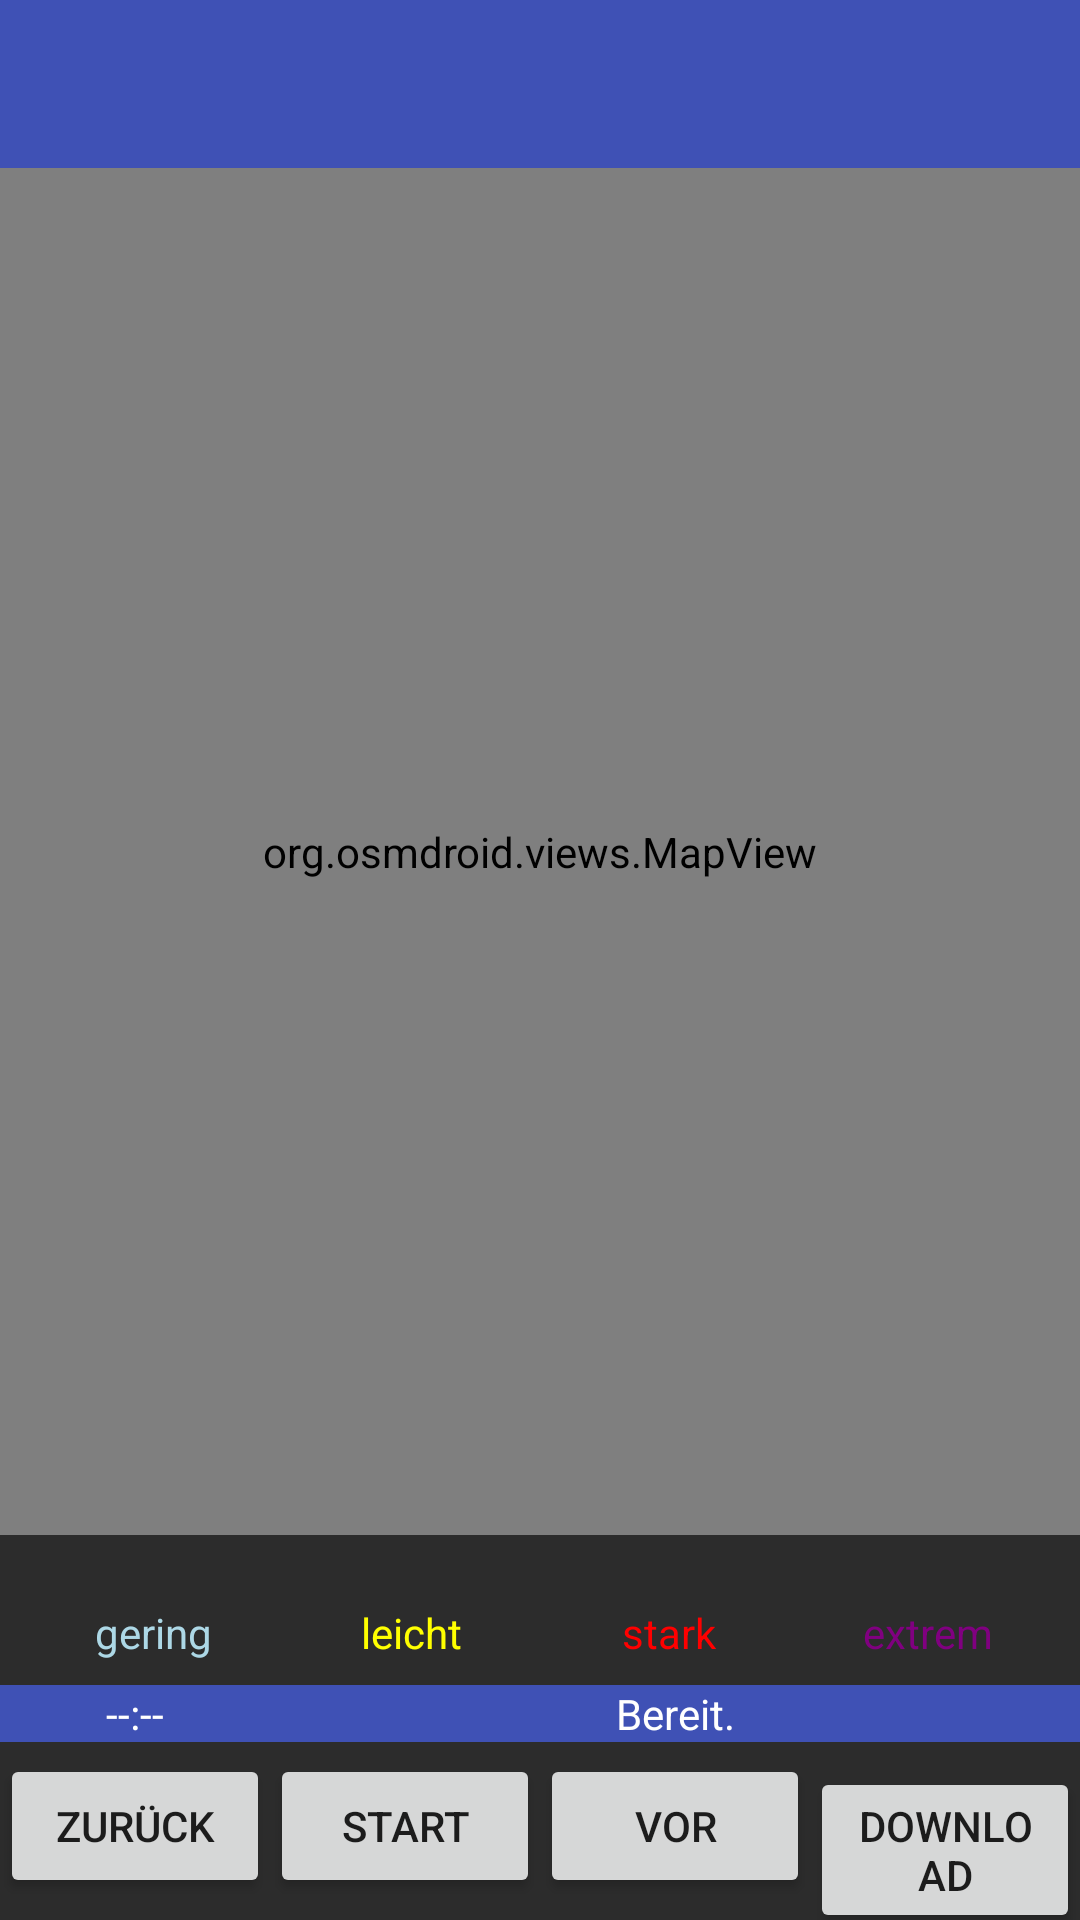

Here is an Android app screen rendered from its layout file. Give the layout XML and the strings, colors and styles it references.
<!-- AndroidManifest.xml: application theme Theme.WetterRadar -->
<!-- res/layout/activity_main.xml -->
<?xml version="1.0" encoding="utf-8"?>
<LinearLayout xmlns:android="http://schemas.android.com/apk/res/android"
    xmlns:tools="http://schemas.android.com/tools"
    android:layout_width="match_parent"
    android:layout_height="match_parent"
    android:orientation="vertical"
    tools:context=".MainActivity">

    
    <androidx.appcompat.widget.Toolbar
        android:id="@+id/toolbar"
        android:layout_width="match_parent"
        android:layout_height="?attr/actionBarSize"
        android:background="?attr/colorPrimary"
        android:theme="@style/ThemeOverlay.AppCompat.Dark.ActionBar" />

    
    <LinearLayout
        android:layout_width="match_parent"
        android:layout_height="0dp"
        android:layout_weight="1"
        android:orientation="vertical">

        
        <org.osmdroid.views.MapView
            android:id="@+id/mapView"
            android:layout_width="match_parent"
            android:layout_height="0dp"
            android:layout_weight="1" />

        
        <LinearLayout
            android:layout_width="match_parent"
            android:layout_height="wrap_content"
            android:orientation="vertical"
            android:padding="8dp"> 

            
            <ImageView
                android:id="@+id/radarScaleImageView"
                android:layout_width="match_parent"
                android:layout_height="15dp"
                android:scaleType="fitXY"
                android:src="@drawable/radarinfobar" /> 

            
            <LinearLayout
                android:layout_width="match_parent"
                android:layout_height="wrap_content"
                android:gravity="center_horizontal"
                android:orientation="horizontal"> 

                <TextView
                    android:layout_width="0dp"
                    android:layout_height="wrap_content"
                    android:layout_weight="1"
                    android:gravity="center"
                    android:text="gering"
                    android:textColor="#ADD8E6" />

                <TextView
                    android:layout_width="0dp"
                    android:layout_height="wrap_content"
                    android:layout_weight="1"
                    android:gravity="center"
                    android:text="leicht"
                    android:textColor="#FFFF00" />

                <TextView
                    android:layout_width="0dp"
                    android:layout_height="wrap_content"
                    android:layout_weight="1"
                    android:gravity="center"
                    android:text="stark"
                    android:textColor="#FF0000" />

                <TextView
                    android:layout_width="0dp"
                    android:layout_height="wrap_content"
                    android:layout_weight="1"
                    android:gravity="center"
                    android:text="extrem"
                    android:textColor="#800080" />
            </LinearLayout>

        </LinearLayout>

    </LinearLayout>

    
    <LinearLayout
        android:layout_width="match_parent"
        android:layout_height="wrap_content"
        android:layout_marginBottom="4dp"
        android:orientation="horizontal">

        
        <TextView
            android:id="@+id/timeTextView"
            android:layout_width="0dp"
            android:layout_height="wrap_content"
            android:layout_weight="1"
            android:background="?attr/colorPrimary"
            android:gravity="center"
            android:text="--:--"
            android:textColor="@android:color/white" />
        

        
        <TextView
            android:id="@+id/statusTextView"
            android:layout_width="0dp"
            android:layout_height="wrap_content"
            android:layout_weight="3"
            android:background="?attr/colorPrimary"
            android:gravity="center"
            android:text="Bereit."
            android:textColor="@android:color/white" />
        

    </LinearLayout>

    
    <LinearLayout
        android:layout_width="match_parent"
        android:layout_height="wrap_content"
        android:orientation="horizontal">

        <Button
            android:id="@+id/previousImageButton"
            android:layout_width="0dp"
            android:layout_height="wrap_content"
            android:layout_weight="1"
            android:text="Zurück" />

        <Button
            android:id="@+id/playStopButton"
            android:layout_width="0dp"
            android:layout_height="wrap_content"
            android:layout_weight="1"
            android:text="Start" />

        <Button
            android:id="@+id/nextImageButton"
            android:layout_width="0dp"
            android:layout_height="wrap_content"
            android:layout_weight="1"
            android:text="Vor" />

        <Button
            android:id="@+id/downloadButton"
            android:layout_width="0dp"
            android:layout_height="wrap_content"
            android:layout_weight="1"
            android:text="Download" />
    </LinearLayout>

</LinearLayout>
<!-- resources referenced by this layout -->
<resources>
  <style name="Theme.WetterRadar" parent="Theme.AppCompat.Light.NoActionBar">
          
          <item name="colorPrimary">@color/colorPrimary</item>
          <item name="colorPrimaryDark">@color/colorPrimaryDark</item>
          <item name="colorAccent">@color/colorAccent</item>
          
          <item name="android:windowBackground">@color/dark_grey_background</item>
          
          
          
          
          
          
          
      </style>
  <color name="colorPrimary">#3F51B5</color>
  <color name="colorPrimaryDark">#303F9F</color>
  <color name="colorAccent">#FF4081</color>
  <color name="dark_grey_background">#FF2C2C2C</color>
</resources>
